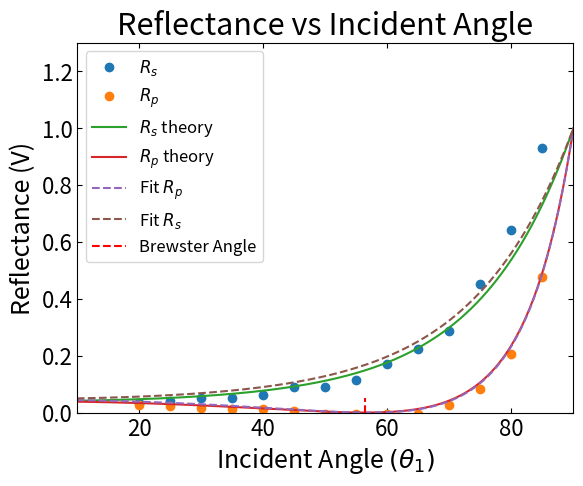
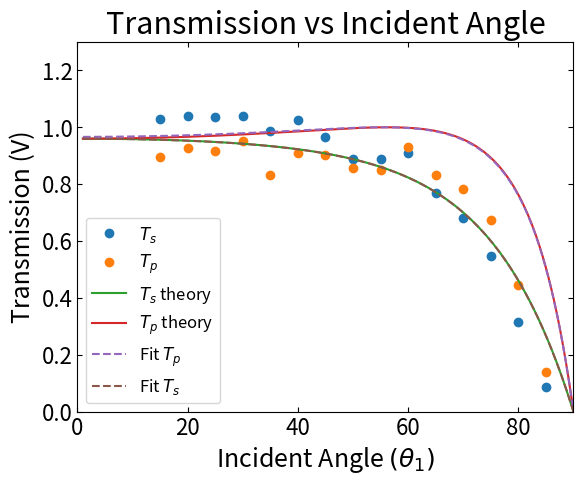

The matplotlib source for these figures, in order:
# Imports
import numpy as np
import matplotlib.pyplot as plt
from scipy.optimize import curve_fit

# Plot settings
plt.rc("axes", labelsize=18, titlesize=22)   # skriftstørrelse af `xlabel`, `ylabel` og `title`
plt.rc("xtick", labelsize=16, top=True, direction="in")  # skriftstørrelse af ticks, vis også ticks øverst og vend ticks indad
plt.rc("ytick", labelsize=16, right=True, direction="in") # samme som ovenstående
plt.rc("legend", fontsize=16) # skriftstørrelse af figurers legends

# Functioner 
def find_θ2(θ1, n_glas):
    return np.arcsin(n_luft / n_glas * np.sin(θ1))

def Rs_func(θ1, n_glas): 
    θ2 = find_θ2(θ1, n_glas)
    return np.sin(θ1 - θ2)**2 / np.sin(θ1 + θ2)**2

def Rp_func(θ1, n_glas):
    θ2 = find_θ2(θ1, n_glas)
    return np.tan(θ1 - θ2)**2 / np.tan(θ1 + θ2)**2

def Ts_func(θ1, n_glas):
    θ2 = find_θ2(θ1, n_glas)
    return np.sin(2*θ1) * np.sin(2*θ2) / np.sin(θ1 + θ2)**2

def Tp_func(θ1, n_glas):
    θ2 = find_θ2(θ1, n_glas)
    return np.sin(2*θ1) * np.sin(2*θ2) / (np.sin(θ1 + θ2)**2 * np.cos(θ1 - θ2)**2)

baggrund = 0.0366   # Background intensity
n_glas = 1.5        # Teoretical glass index
n_luft = 1.0        # Air index

# Messured angle of small disk 
θ1_list = np.array([15, 20, 25, 30,35,40,45,50,55,60,65,70,75,80,85])

# Messured angle of Transmission, rewritten from 180 -> 0 to 0 -> 180
φ2_list = np.array([176, 174,172,171,172,174,176,178,161,164,167,151,155,141,145])
φ2_list = 180 - φ2_list

# Calculated θ2
θ2_list = θ1_list - φ2_list

# Messured angle of Reflection 
θ1_lin = np.linspace(1, 90, 1000)

# Calculated index of glass from experiment
n_g_list = np.sin(np.deg2rad(θ1_list)) / np.sin(np.deg2rad(θ2_list))
n_g_teori = np.average(n_g_list)

print(f'n_glas_teori = {n_g_teori}')


# Transmittet intensities 
T_s = np.array([4.98, 5.13, 5.18, 5.16, 5.17, 4.92, 5.11, 4.805, 4.437, 4.429, 4.541, 3.842, 3.400, 2.744, 1.599, 0.472]) - baggrund
T_p = np.array([4.88, 4.37, 4.52, 4.48, 4.64, 4.07, 4.45, 4.411, 4.19, 4.15, 4.539, 4.059, 3.825, 3.303, 2.198, 0.715]) - baggrund

# Reflekteret intensities
R_s = np.array([0.207, 0.232, 0.282, 0.285, 0.343, 0.48, 0.477, 0.604, 0.878, 1.136, 1.456, 2.268, 3.216, 4.638]) - baggrund
R_p = np.array([0.159, 0.146, 0.122, 0.096, 0.09, 0.066, 0.017, 0.004, 0.005, 0.0064, 0.166, 0.444, 1.040, 2.339]) - baggrund

# Normalize Intensities 
R_s = R_s/T_s[0]
R_p = R_p/T_p[0]

T_s = T_s/T_s[0]
T_p = T_p/T_p[0]

# Fit functions to data
popt_Rs, Rs_pcov = curve_fit(Rs_func, np.deg2rad(θ1_list[1:]), R_s, p0=[1.2])
popt_Rp, Rp_pcov = curve_fit(Rp_func, np.deg2rad(θ1_list[1:]), R_p, p0=[1.5])
popt_Ts, Ts_pcov = curve_fit(Ts_func, np.deg2rad(θ1_list[:]), T_s[1:], p0=[1.5])
popt_Tp, Tp_pcov = curve_fit(Tp_func, np.deg2rad(θ1_list[:]), T_p[1:], p0=[1])


# Plot reflected as function of insidentangle
plt.plot(θ1_list[1:], R_s, "o", label=r'$R_s$')
plt.plot(θ1_list[1:], R_p, "o",  label=r'$R_p$')

# Plot teori
plt.plot(θ1_lin, Rs_func(np.deg2rad(θ1_lin), n_glas), label=r'$R_s$ theory')
plt.plot(θ1_lin, Rp_func(np.deg2rad(θ1_lin), n_glas), label=r'$R_p$ theory')

# Plot the fits
plt.plot(θ1_lin, Rp_func(np.deg2rad(θ1_lin), *popt_Rp), "--", label='Fit $R_p$')
plt.plot(θ1_lin, Rs_func(np.deg2rad(θ1_lin), *popt_Rs), "--", label='Fit $R_s$')

# Print the variables from the curve fit
print(f'Fit parameters for Rs: {popt_Rs}, error: {np.sqrt(np.diag(Rs_pcov))}')
print(f'Fit parameters for Rp: {popt_Rp}, error: {np.sqrt(np.diag(Rp_pcov))}')
print(f"Brewster angle from fit: {np.rad2deg(np.arctan(popt_Rs))} pm {np.rad2deg(np.arctan(np.sqrt(np.diag(Rs_pcov))))}")
print(f"Brewster angle from fit: {np.rad2deg(np.arctan(popt_Rp))} pm {np.rad2deg(np.arctan(np.sqrt(np.diag(Rp_pcov))))}")

# Calculate Brewster angle and plot
θ_B = np.arctan(n_glas/n_luft)
plt.plot([np.rad2deg(θ_B), np.rad2deg(θ_B)], [0.0, 0.05], color='r', linestyle='--', label='Brewster Angle')

# Plot settings
plt.xlim(10, 90)
plt.ylim(0, 1.3)
plt.xlabel(r'Incident Angle $(θ_1)$')
plt.ylabel('Reflectance (V)')
plt.title('Reflectance vs Incident Angle')
plt.legend(fontsize=12)
plt.show()

# Plot Transmittet as function of insident angle
plt.plot(θ1_list[:], T_s[1:], "o", label=r'$T_s$')
plt.plot(θ1_list[:], T_p[1:], "o",  label=r'$T_p$')

# Plot teori
plt.plot(θ1_lin, Ts_func(np.deg2rad(θ1_lin), n_glas), label=r'$T_s$ theory')
plt.plot(θ1_lin, Tp_func(np.deg2rad(θ1_lin), n_glas), label=r'$T_p$ theory')

# Fits 
plt.plot(θ1_lin, Tp_func(np.deg2rad(θ1_lin), *popt_Tp), "--", label='Fit $T_p$')
plt.plot(θ1_lin, Ts_func(np.deg2rad(θ1_lin), *popt_Ts), "--", label='Fit $T_s$')



print(f'Fit parameters for Ts: {popt_Ts}, error: {np.sqrt(np.diag(Ts_pcov))}')
print(f'Fit parameters for Tp: {popt_Tp}, error: {np.sqrt(np.diag(Tp_pcov))}')
print(f"Brewster angle from fit: {np.rad2deg(np.arctan(popt_Ts))} pm {np.rad2deg(np.arctan(np.sqrt(np.diag(Ts_pcov))))}")
print(f"Brewster angle from fit: {np.rad2deg(np.arctan(popt_Tp))} pm {np.rad2deg(np.arctan(np.sqrt(np.diag(Tp_pcov))))}")


# Plot settings
plt.xlim(0, 90)
plt.ylim(0, 1.3)
plt.xlabel(r'Incident Angle $(θ_1)$')
plt.ylabel('Transmission (V)')
plt.title('Transmission vs Incident Angle')
plt.legend(fontsize=12)
plt.show()

print(T_s[2:]+R_s)
print(T_p[2:]+R_p)

# Calculate chi-squared for Rs
observed_Rs = R_s
expected_Rs = Rs_func(np.deg2rad(θ1_list[1:]), *popt_Rs)
chi_squared_Rs = np.sum(((observed_Rs - expected_Rs) ** 2) / expected_Rs)

# Calculate chi-squared for Rp
observed_Rp = R_p
expected_Rp = Rp_func(np.deg2rad(θ1_list[1:]), *popt_Rp)
chi_squared_Rp = np.sum(((observed_Rp - expected_Rp) ** 2) / expected_Rp)

# Calculate chi-squared for Ts
observed_Ts = T_s[1:]
expected_Ts = Ts_func(np.deg2rad(θ1_list[:]), *popt_Ts)
chi_squared_Ts = np.sum(((observed_Ts - expected_Ts) ** 2) / expected_Ts)

# Calculate chi-squared for Tp
observed_Tp = T_p[1:]
expected_Tp = Tp_func(np.deg2rad(θ1_list[:]), *popt_Tp)
chi_squared_Tp = np.sum(((observed_Tp - expected_Tp) ** 2) / expected_Tp)

print(f'Chi-squared for Rs: {chi_squared_Rs}')
print(f'Chi-squared for Rp: {chi_squared_Rp}')
print(f'Chi-squared for Ts: {chi_squared_Ts}')
print(f'Chi-squared for Tp: {chi_squared_Tp}')
